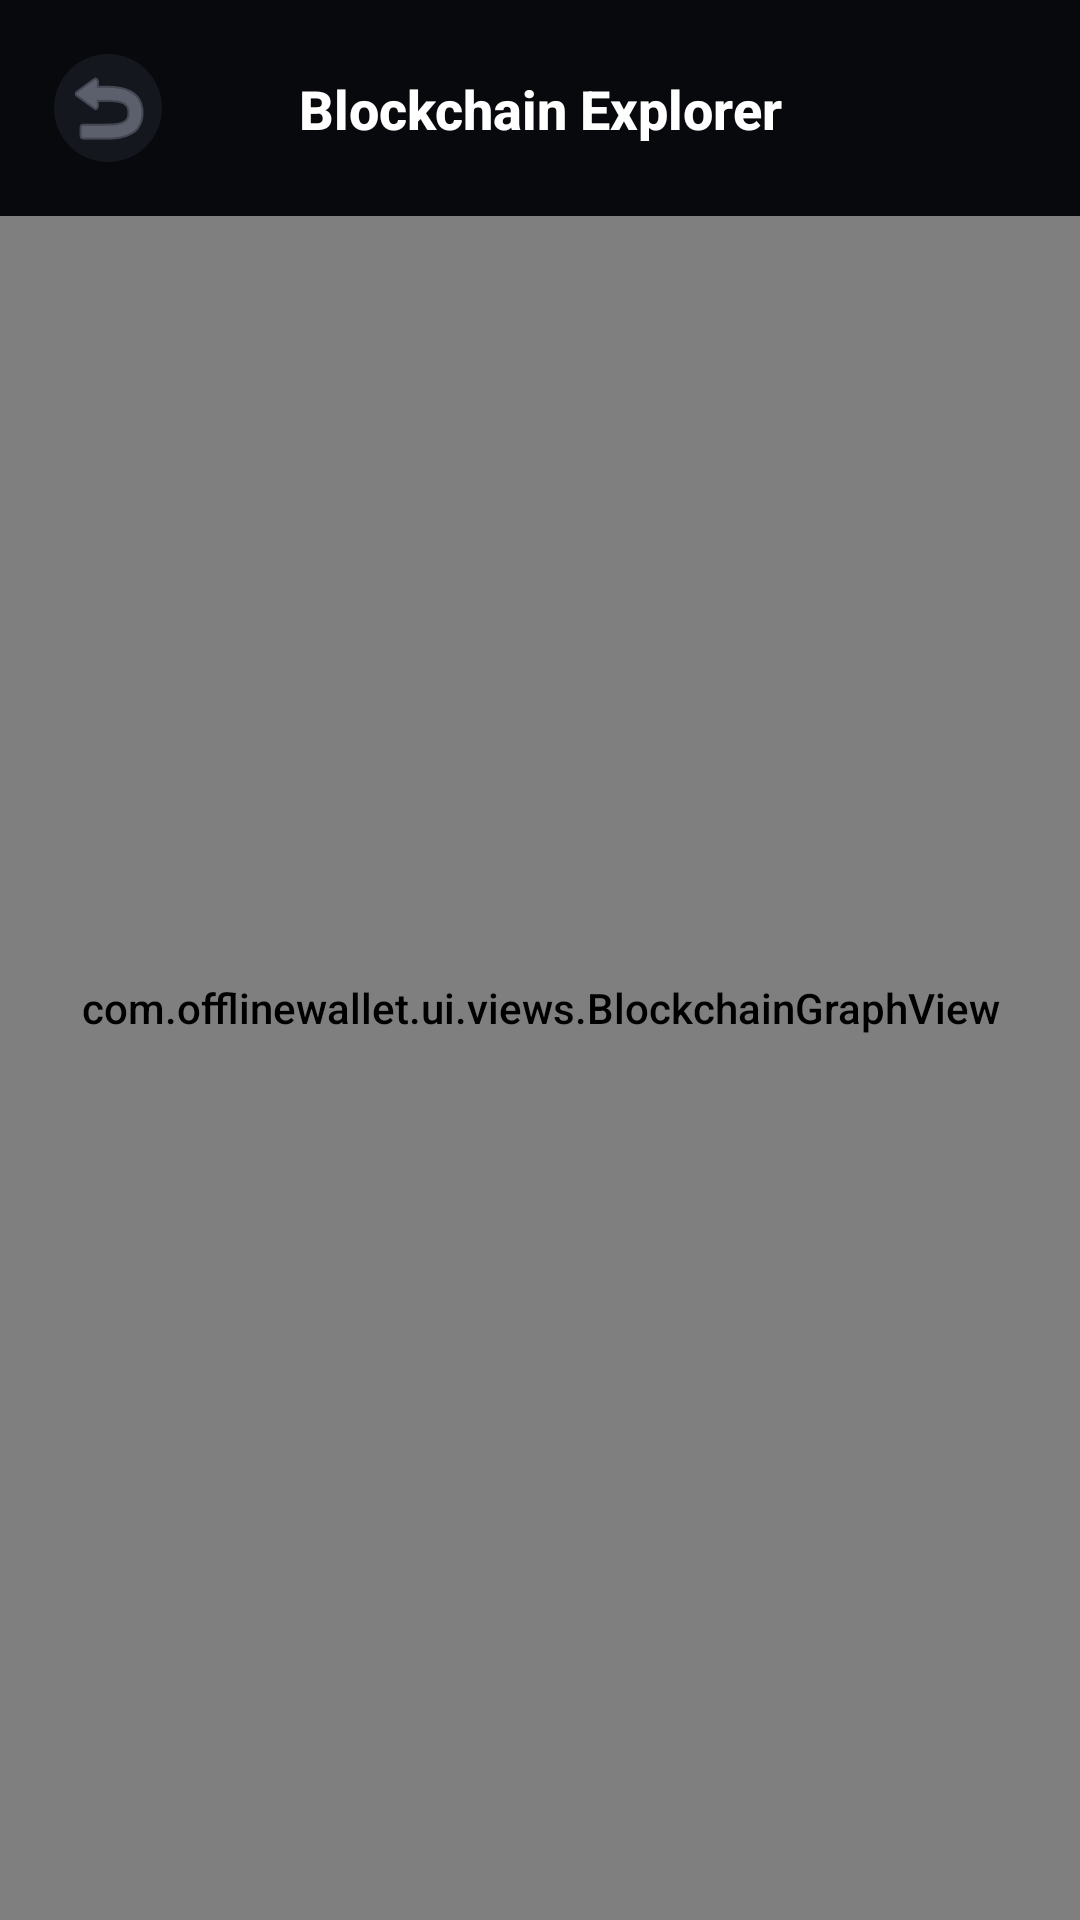

Reconstruct the res/layout file that produces this screen, plus the resources it refers to.
<!-- AndroidManifest.xml: application theme Theme.OfflineWallet -->
<!-- res/layout/activity_blockchain_explorer.xml -->
<?xml version="1.0" encoding="utf-8"?>
<androidx.constraintlayout.widget.ConstraintLayout xmlns:android="http://schemas.android.com/apk/res/android"
    xmlns:app="http://schemas.android.com/apk/res-auto"
    android:layout_width="match_parent"
    android:layout_height="match_parent"
    android:background="@color/canvas">

    <androidx.constraintlayout.widget.ConstraintLayout
        android:id="@+id/appBar"
        android:layout_width="match_parent"
        android:layout_height="wrap_content"
        android:padding="18dp"
        app:layout_constraintTop_toTopOf="parent">

        <ImageButton
            android:id="@+id/btnBack"
            android:layout_width="36dp"
            android:layout_height="36dp"
            android:src="@android:drawable/ic_menu_revert"
            android:background="@drawable/bg_button_round"
            android:backgroundTint="#15171F"
            app:tint="@color/gray_text"
            app:layout_constraintStart_toStartOf="parent"
            app:layout_constraintTop_toTopOf="parent"
            app:layout_constraintBottom_toBottomOf="parent"/>

        <TextView
            android:layout_width="wrap_content"
            android:layout_height="wrap_content"
            android:text="Blockchain Explorer"
            android:textColor="@color/white"
            android:textStyle="bold"
            android:textSize="18sp"
            app:layout_constraintStart_toStartOf="parent"
            app:layout_constraintEnd_toEndOf="parent"
            app:layout_constraintTop_toTopOf="parent"
            app:layout_constraintBottom_toBottomOf="parent"/>
    </androidx.constraintlayout.widget.ConstraintLayout>

    <ScrollView
        android:layout_width="match_parent"
        android:layout_height="0dp"
        android:fillViewport="true"
        app:layout_constraintTop_toBottomOf="@id/appBar"
        app:layout_constraintBottom_toBottomOf="parent">

        <com.offlinewallet.ui.views.BlockchainGraphView
            android:id="@+id/blockchainGraph"
            android:layout_width="match_parent"
            android:layout_height="wrap_content"
            android:paddingBottom="40dp"/>
    </ScrollView>

</androidx.constraintlayout.widget.ConstraintLayout>
<!-- resources referenced by this layout -->
<resources>
  <color name="canvas">#08090C</color>
  <color name="gray_text">#8B90A0</color>
  <color name="white">#FFFFFF</color>
  <!-- drawable bg_button_round (drawable) -->
  <?xml version="1.0" encoding="utf-8"?>
  <shape xmlns:android="http://schemas.android.com/apk/res/android">
      <solid android:color="@color/primary" />
      <corners android:radius="50dp" />
  </shape>
  <style name="Theme.OfflineWallet" parent="Theme.Material3.DayNight.NoActionBar">
          
          <item name="colorPrimary">@color/action_blue_start</item>
          <item name="colorOnPrimary">@color/white</item>
          <item name="colorPrimaryContainer">@color/raised</item>
          <item name="colorOnPrimaryContainer">@color/white</item>
  
          
          <item name="colorSecondary">@color/verified_green</item>
          <item name="colorOnSecondary">@color/black</item>
  
          
          <item name="android:statusBarColor">@color/canvas</item>
          <item name="android:windowLightStatusBar">false</item>
  
          
          <item name="android:colorBackground">@color/canvas</item>
          <item name="colorSurface">@color/surface_dark</item>
  
          
          <item name="android:fontFamily">sans-serif-medium</item>
      </style>
  <color name="primary">#08090C</color>
  <color name="action_blue_start">#3E6BFF</color>
  <color name="raised">#1C1F29</color>
  <color name="verified_green">#4ADE9B</color>
  <color name="black">#0A0B0F</color>
  <color name="surface_dark">#12141B</color>
</resources>
